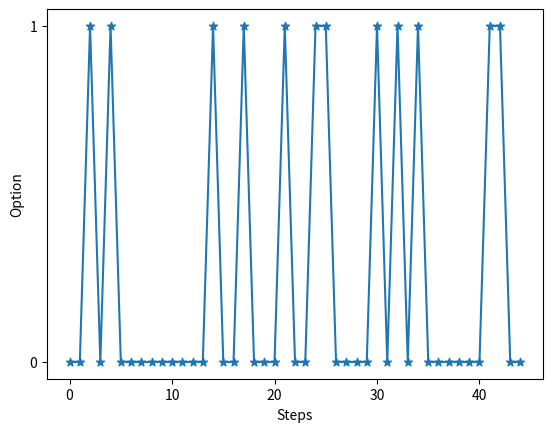
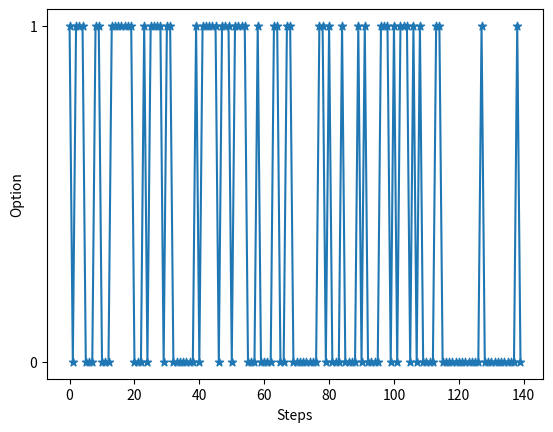
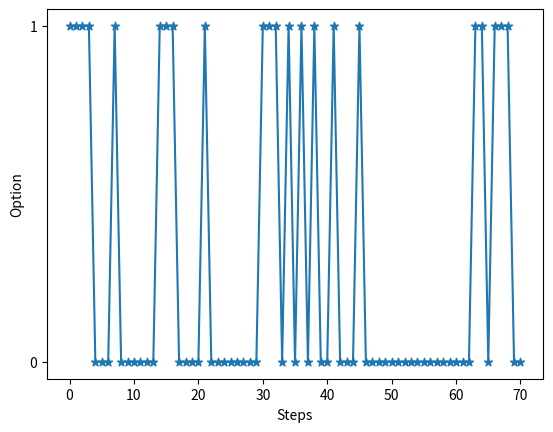
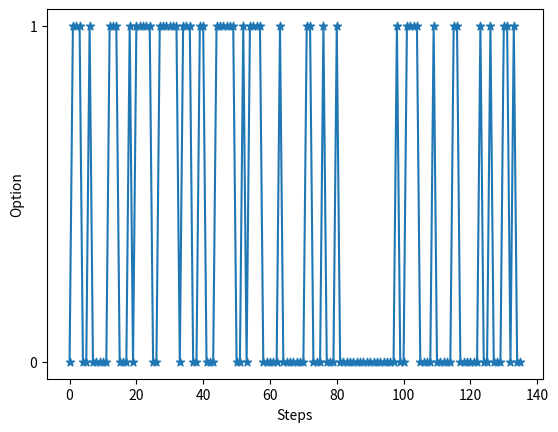
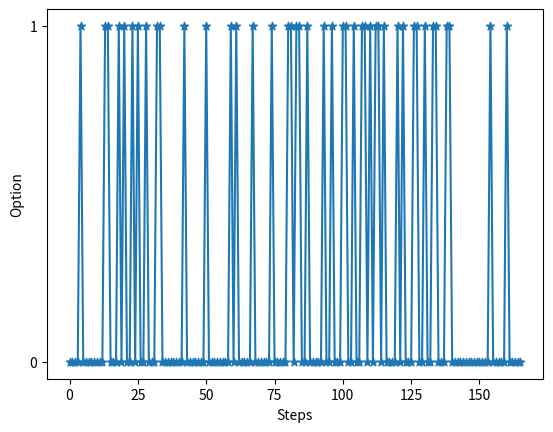
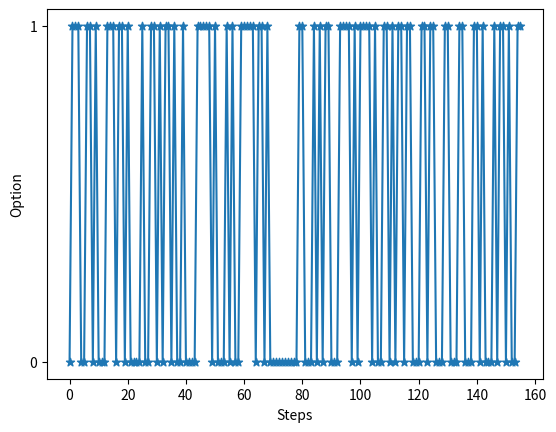
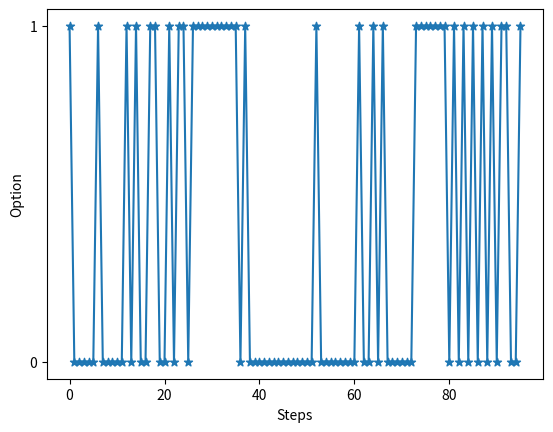
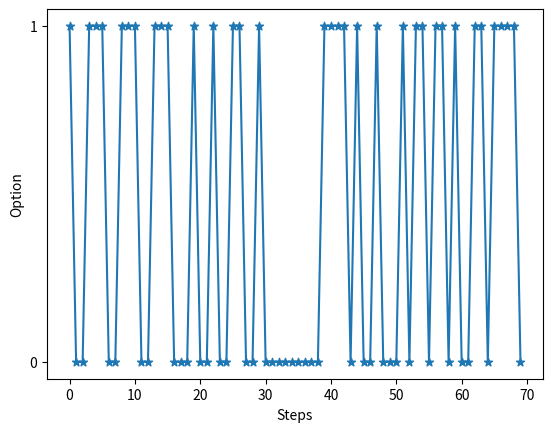
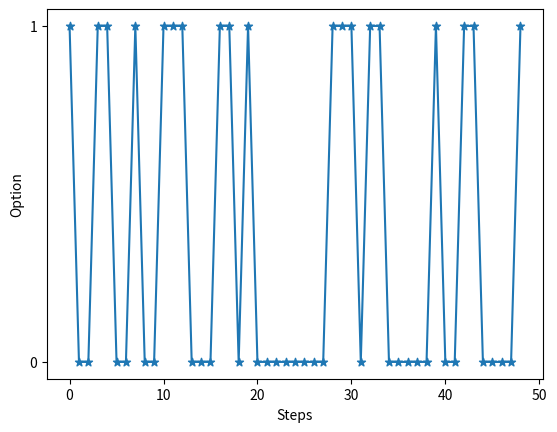
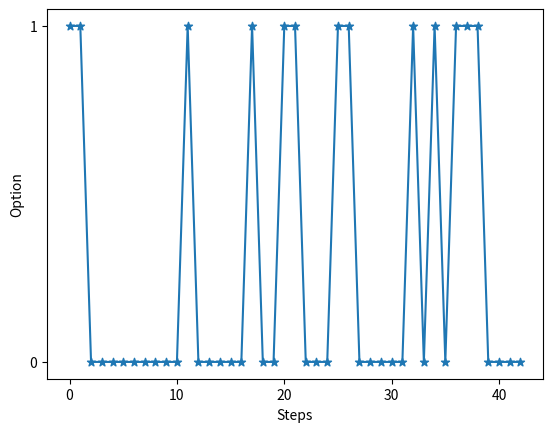
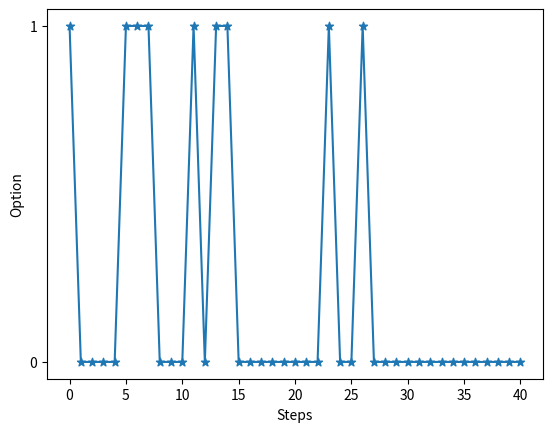
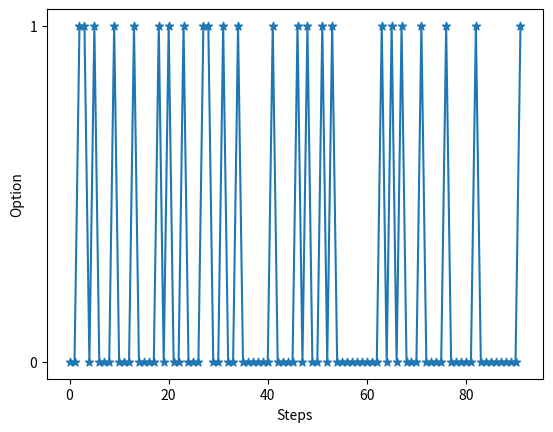
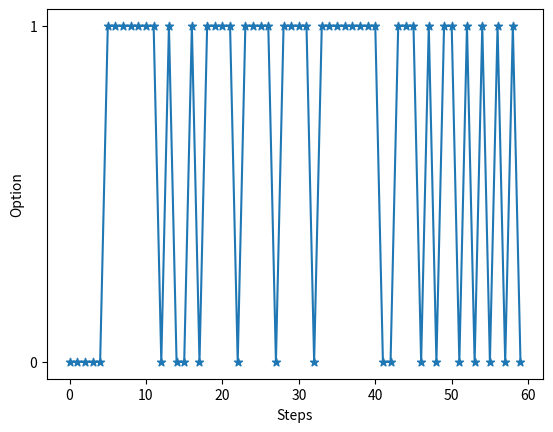
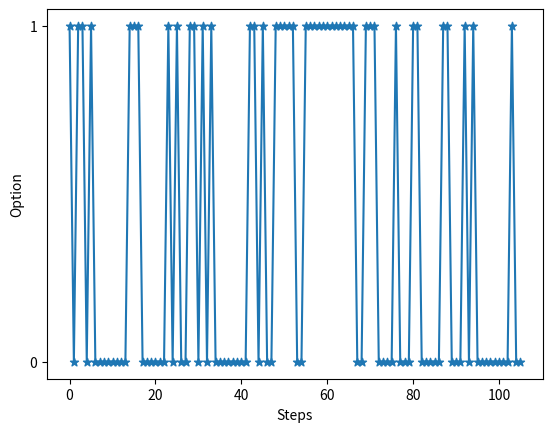
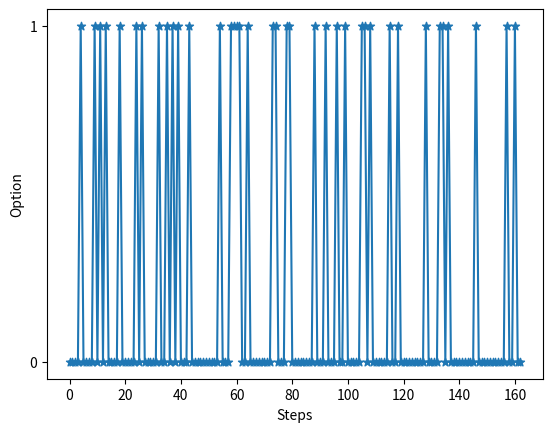
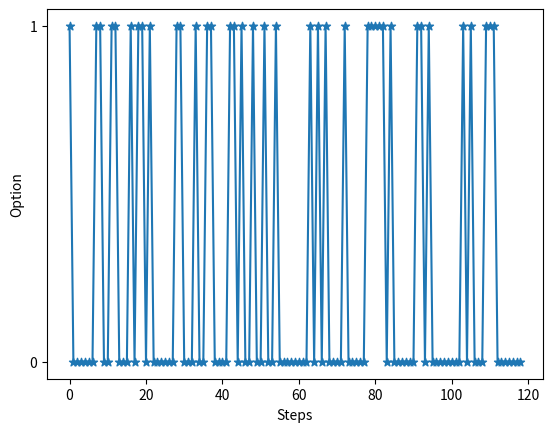

These figures' Python source, in order:
import numpy as np
import matplotlib.pyplot as plt

option_total = [[0, 0, 0, 1, 0, 0, 1, 0, 0, 0, 0, 1, 0, 0, 0, 0, 1, 0, 0, 0, 1, 0, 1, 0, 0, 0, 1, 1, 0, 1, 1, 1, 1, 0, 0, 1, 0, 0, 1, 0, 0, 1, 1, 0, 1, 1, 1, 0, 0, 0, 1, 0, 0, 0, 1, 1, 0, 1, 1, 0, 1, 0, 0, 1, 1, 0, 0, 1, 0, 0, 1, 1, 0, 0, 0, 0, 0, 0, 0, 1, 0, 0, 0, 0, 0, 0, 0, 0, 0, 0, 0, 0, 0, 1, 0, 1, 1, 0, 0, 0, 0, 0, 0, 0, 0, 0, 0, 0, 0, 0, 1, 0, 0, 1, 0, 0, 0, 1, 1, 1, 0, 0, 0, 1, 0, 0, 0, 0, 1, 1, 1, 0, 1, 0, 1, 0, 0, 1, 0, 0, 1, 0, 0, 0, 1, 0, 0, 0, 1, 0, 0, 1, 0, 1, 0, 0, 0, 0, 0, 0, 0, 0, 0, 0, 0, 1, 0, 0, 1, 1, 1], [0, 1, 1, 1, 0, 0, 1, 0, 0, 0, 0, 1, 1, 1, 0, 1, 0, 1, 0, 0, 1, 0, 1, 1, 0, 1, 0, 1, 0, 0, 1, 0, 1, 0, 0, 0, 0, 1, 0, 0, 1, 0, 1, 0, 0, 1], [1, 1, 1, 0, 0, 0, 1, 0, 0, 1, 0, 1, 1, 1, 1, 0, 0, 1, 0, 0, 1, 0, 0, 0, 1, 1, 1, 1, 1, 1, 1, 1, 1, 1, 1, 1, 0, 1, 0, 0, 1, 0, 0, 1, 0, 0, 1, 1, 0, 1, 0, 0], [0, 0, 0, 1, 0, 1, 0, 0, 1, 0, 0, 1, 0, 0, 0, 1, 0, 0, 1, 0, 0, 0, 0, 0, 0, 0, 0, 1, 0, 0, 0, 1, 0, 0], [1, 0, 0, 1, 1, 0, 1, 1, 0, 0, 1, 1, 0, 1, 0, 1, 1, 1, 0, 1, 0, 0, 1, 0, 1, 0, 0, 0, 1, 0, 1, 0, 0, 0, 1, 1, 0, 1, 0, 1, 0, 1, 0, 1, 1, 1, 1, 1, 0, 1, 1, 1, 0, 0, 1, 1, 0, 0, 1, 1, 0, 0, 1, 0, 0, 0, 0, 0, 0, 0, 0, 1, 1, 0, 0, 1, 0, 0, 0, 0, 0, 1, 0, 1, 0, 1, 0, 0, 0, 1, 0, 0, 0, 1, 0, 0, 1, 0, 1, 0, 1, 1, 1, 1, 0, 0, 0, 0, 1, 1, 1, 1, 0, 1, 0, 0, 0, 0, 1, 0, 0, 0, 1, 1, 0, 0, 1, 1, 0, 0, 1, 1, 1, 1, 1, 1, 0, 0, 1, 1, 1, 1, 1, 0, 1, 0, 0, 0, 0, 0, 1, 1], [0, 0, 0, 1, 0, 0, 0, 0, 0, 1, 0, 1, 0, 0, 0, 0, 0, 0, 0, 0, 0, 1, 0, 1, 0, 0, 1, 0, 1, 0, 0, 1, 0, 1, 0, 0, 1, 0, 0, 0, 0, 0, 0, 0, 0, 1, 1, 0, 0, 0, 0, 0, 1, 1, 0, 1, 0, 0, 1, 1, 0, 0, 0, 0, 0, 0, 0, 0, 0, 1, 0, 1, 1, 0, 1, 1, 0, 1, 1, 1, 0, 0, 0, 0, 1, 0, 0], [0, 0, 0, 1, 1, 0, 1, 1, 0, 1, 0, 1, 1, 1, 1, 1, 1, 1, 0, 0, 1, 0, 0, 1, 1, 1, 0, 0, 0, 1, 0, 0, 0, 0, 1, 0, 1, 0, 0, 0, 0, 0, 1, 0, 0, 0, 1, 0, 1, 0, 0, 0, 0, 1, 0, 1, 1, 1, 0, 1, 1, 0, 0, 0, 0, 1, 1, 0, 0, 1, 0, 0, 0, 0, 1, 0, 0, 0, 0, 1, 1, 1, 0, 0, 1, 0, 1, 0, 0, 0, 0, 1, 0, 0, 1, 1, 0, 1, 1, 1, 0, 0, 0, 1, 0, 0, 0, 0, 0, 0, 0, 1, 0, 0, 0, 0, 0, 0, 1, 0, 0, 0, 0, 0, 1, 0, 1, 1, 0, 0, 1, 1, 0, 0, 1, 1, 1, 0, 1, 0, 0, 0, 0, 0, 1, 0, 1, 1, 1, 0, 0, 0, 1, 0, 0, 0, 0, 0, 1, 0, 0, 0, 1, 0, 0, 0], [0, 0, 1, 0, 1, 0, 0, 0, 0, 0, 0, 0, 0, 0, 1, 0, 0, 1, 0, 0, 0, 1, 0, 0, 1, 1, 0, 0, 0, 0, 1, 0, 1, 0, 1, 0, 0, 0, 0, 0, 0, 1, 1, 0, 0], [1, 0, 1, 1, 1, 0, 0, 0, 1, 1, 0, 0, 0, 1, 1, 1, 1, 1, 1, 1, 0, 0, 0, 1, 0, 1, 1, 1, 1, 0, 1, 1, 0, 0, 0, 0, 0, 0, 0, 1, 0, 1, 1, 1, 1, 1, 0, 1, 1, 1, 0, 1, 1, 1, 1, 0, 0, 0, 1, 0, 0, 0, 0, 1, 1, 0, 0, 1, 1, 0, 0, 0, 0, 0, 0, 0, 0, 1, 1, 0, 1, 0, 0, 0, 1, 0, 0, 0, 0, 1, 0, 1, 0, 0, 0, 0, 1, 1, 1, 0, 1, 0, 1, 1, 1, 0, 1, 0, 1, 0, 0, 0, 0, 1, 1, 0, 0, 0, 0, 0, 0, 0, 0, 0, 0, 0, 0, 1, 0, 0, 0, 0, 0, 0, 0, 0, 0, 0, 1, 0], [1, 1, 1, 1, 0, 0, 0, 1, 0, 0, 0, 0, 0, 0, 1, 1, 1, 0, 0, 0, 0, 1, 0, 0, 0, 0, 0, 0, 0, 0, 1, 1, 1, 0, 1, 0, 1, 0, 1, 0, 0, 1, 0, 0, 0, 1, 0, 0, 0, 0, 0, 0, 0, 0, 0, 0, 0, 0, 0, 0, 0, 0, 0, 1, 1, 0, 1, 1, 1, 0, 0], [0, 1, 1, 1, 0, 0, 1, 0, 0, 0, 0, 0, 1, 1, 1, 0, 0, 0, 1, 0, 1, 1, 1, 1, 1, 0, 0, 1, 1, 1, 1, 1, 1, 0, 1, 1, 1, 0, 0, 1, 1, 0, 0, 0, 1, 1, 1, 1, 1, 1, 0, 0, 1, 0, 1, 1, 1, 1, 0, 0, 0, 0, 0, 1, 0, 0, 0, 0, 0, 0, 0, 1, 1, 0, 0, 0, 1, 0, 0, 0, 1, 0, 0, 0, 0, 0, 0, 0, 0, 0, 0, 0, 0, 0, 0, 0, 0, 0, 1, 0, 0, 1, 1, 1, 1, 0, 0, 0, 0, 1, 0, 0, 0, 0, 0, 1, 1, 0, 0, 0, 0, 0, 0, 1, 0, 0, 1, 0, 0, 0, 1, 1, 0, 1, 0, 0], [0, 0, 0, 0, 1, 0, 0, 0, 0, 0, 0, 0, 0, 1, 1, 0, 0, 0, 1, 0, 1, 0, 0, 1, 0, 1, 0, 0, 1, 0, 0, 0, 1, 1, 0, 0, 0, 0, 0, 0, 0, 0, 1, 0, 0, 0, 0, 0, 0, 0, 1, 0, 0, 0, 0, 0, 0, 0, 0, 1, 0, 1, 0, 0, 0, 0, 0, 1, 0, 0, 0, 0, 0, 0, 1, 0, 0, 0, 0, 0, 1, 1, 0, 1, 1, 0, 0, 1, 0, 0, 0, 0, 0, 1, 0, 0, 1, 0, 0, 0, 1, 1, 0, 0, 1, 0, 0, 1, 1, 0, 1, 0, 1, 1, 0, 1, 0, 0, 0, 0, 1, 0, 1, 0, 0, 0, 1, 1, 0, 0, 1, 0, 0, 1, 1, 0, 0, 0, 1, 1, 0, 0, 0, 0, 0, 0, 0, 0, 0, 0, 0, 0, 0, 0, 1, 0, 0, 0, 0, 0, 1, 0, 0, 0, 0, 0], [0, 1, 1, 1, 0, 0, 1, 1, 0, 1, 0, 0, 0, 1, 1, 1, 0, 1, 1, 0, 1, 0, 0, 0, 0, 1, 0, 0, 1, 1, 0, 1, 0, 1, 1, 0, 1, 0, 0, 1, 0, 0, 0, 0, 1, 1, 1, 1, 1, 0, 1, 0, 0, 0, 1, 0, 1, 0, 0, 1, 1, 1, 1, 1, 0, 1, 1, 0, 1, 0, 0, 0, 0, 0, 0, 0, 0, 0, 0, 1, 1, 0, 0, 0, 1, 0, 1, 0, 1, 1, 0, 0, 0, 1, 1, 1, 1, 0, 1, 0, 1, 1, 1, 1, 0, 1, 0, 0, 1, 1, 0, 1, 0, 1, 1, 0, 1, 1, 0, 0, 0, 1, 1, 0, 1, 1, 0, 0, 0, 1, 1, 0, 0, 0, 1, 1, 0, 0, 0, 1, 1, 0, 1, 0, 0, 0, 1, 0, 1, 1, 0, 1, 0, 0, 1, 1], [1, 0, 0, 0, 0, 0, 1, 0, 0, 0, 0, 0, 1, 0, 1, 0, 0, 1, 1, 0, 0, 1, 0, 1, 1, 0, 1, 1, 1, 1, 1, 1, 1, 1, 1, 1, 0, 1, 0, 0, 0, 0, 0, 0, 0, 0, 0, 0, 0, 0, 0, 0, 1, 0, 0, 0, 0, 0, 0, 0, 0, 1, 0, 0, 1, 0, 1, 0, 0, 0, 0, 0, 0, 1, 1, 1, 1, 1, 1, 1, 0, 1, 0, 1, 0, 1, 0, 1, 0, 1, 0, 1, 1, 0, 0, 1], [1, 0, 0, 1, 1, 1, 0, 0, 1, 1, 1, 0, 0, 1, 1, 1, 0, 0, 0, 1, 0, 0, 1, 0, 0, 1, 1, 0, 0, 1, 0, 0, 0, 0, 0, 0, 0, 0, 0, 1, 1, 1, 1, 0, 1, 0, 0, 1, 0, 0, 0, 1, 0, 1, 1, 0, 1, 1, 0, 1, 0, 0, 1, 1, 0, 1, 1, 1, 1, 0], [1, 0, 0, 1, 1, 0, 0, 1, 0, 0, 1, 1, 1, 0, 0, 0, 1, 1, 0, 1, 0, 0, 0, 0, 0, 0, 0, 0, 1, 1, 1, 0, 1, 1, 0, 0, 0, 0, 0, 1, 0, 0, 1, 1, 0, 0, 0, 0, 1], [1, 1, 0, 0, 0, 0, 0, 0, 0, 0, 0, 1, 0, 0, 0, 0, 0, 1, 0, 0, 1, 1, 0, 0, 0, 1, 1, 0, 0, 0, 0, 0, 1, 0, 1, 0, 1, 1, 1, 0, 0, 0, 0], [1, 0, 0, 0, 0, 1, 1, 1, 0, 0, 0, 1, 0, 1, 1, 0, 0, 0, 0, 0, 0, 0, 0, 1, 0, 0, 1, 0, 0, 0, 0, 0, 0, 0, 0, 0, 0, 0, 0, 0, 0], [0, 0, 1, 1, 0, 1, 0, 0, 0, 1, 0, 0, 0, 1, 0, 0, 0, 0, 1, 0, 1, 0, 0, 1, 0, 0, 0, 1, 1, 0, 0, 1, 0, 0, 1, 0, 0, 0, 0, 0, 0, 1, 0, 0, 0, 0, 1, 0, 1, 0, 0, 1, 0, 1, 0, 0, 0, 0, 0, 0, 0, 0, 0, 1, 0, 1, 0, 1, 0, 0, 0, 1, 0, 0, 0, 0, 1, 0, 0, 0, 0, 0, 1, 0, 0, 0, 0, 0, 0, 0, 0, 1], [0, 0, 0, 0, 0, 1, 1, 1, 1, 1, 1, 1, 0, 1, 0, 0, 1, 0, 1, 1, 1, 1, 0, 1, 1, 1, 1, 0, 1, 1, 1, 1, 0, 1, 1, 1, 1, 1, 1, 1, 1, 0, 0, 1, 1, 1, 0, 1, 0, 1, 1, 0, 1, 0, 1, 0, 1, 0, 1, 0], [1, 0, 1, 1, 0, 1, 0, 0, 0, 0, 0, 0, 0, 0, 1, 1, 1, 0, 0, 0, 0, 0, 0, 1, 0, 1, 0, 0, 1, 1, 0, 1, 0, 1, 0, 0, 0, 0, 0, 0, 0, 0, 1, 1, 0, 1, 0, 0, 1, 1, 1, 1, 1, 0, 0, 1, 1, 1, 1, 1, 1, 1, 1, 1, 1, 1, 1, 0, 0, 1, 1, 1, 0, 0, 0, 0, 1, 0, 0, 0, 1, 1, 0, 0, 0, 0, 0, 1, 1, 0, 0, 0, 1, 0, 1, 0, 0, 0, 0, 0, 0, 0, 0, 1, 0, 0], [0, 0, 0, 0, 1, 0, 0, 0, 0, 1, 0, 1, 0, 1, 0, 0, 0, 0, 1, 0, 0, 0, 0, 0, 1, 0, 1, 0, 0, 0, 0, 0, 1, 0, 0, 1, 0, 1, 0, 1, 0, 0, 0, 1, 0, 0, 0, 0, 0, 0, 0, 0, 0, 0, 1, 0, 0, 0, 1, 1, 1, 1, 0, 0, 1, 0, 0, 0, 0, 0, 0, 0, 0, 1, 1, 0, 0, 0, 1, 1, 0, 0, 0, 0, 0, 0, 0, 0, 1, 0, 0, 0, 1, 0, 0, 0, 1, 0, 0, 1, 0, 0, 0, 0, 0, 1, 1, 0, 1, 0, 0, 0, 0, 0, 0, 1, 0, 0, 1, 0, 0, 0, 0, 0, 0, 0, 0, 0, 1, 0, 0, 0, 0, 1, 1, 0, 1, 0, 0, 0, 0, 0, 0, 0, 0, 0, 1, 0, 0, 0, 0, 0, 0, 0, 0, 0, 0, 1, 0, 0, 1, 0, 0], [1, 0, 0, 0, 0, 0, 0, 1, 1, 0, 0, 1, 1, 0, 0, 0, 1, 0, 1, 1, 0, 1, 0, 0, 0, 0, 0, 0, 1, 1, 0, 0, 0, 1, 0, 0, 1, 1, 0, 0, 0, 0, 1, 1, 0, 1, 0, 0, 1, 0, 0, 1, 0, 0, 1, 0, 0, 0, 0, 0, 0, 0, 0, 1, 0, 1, 0, 1, 0, 0, 0, 0, 1, 0, 0, 0, 0, 0, 1, 1, 1, 1, 1, 0, 1, 0, 0, 0, 0, 0, 0, 1, 1, 0, 1, 0, 0, 0, 0, 0, 0, 0, 0, 1, 0, 1, 0, 0, 0, 1, 1, 1, 0, 0, 0, 0, 0, 0, 0], [0, 0, 0, 1, 0, 0, 0, 0, 1, 0, 0, 0, 0, 1, 0, 1, 0, 0, 1, 0, 0, 1, 0, 0, 0, 0, 0, 0, 0, 0, 1, 0, 0, 0, 1, 0, 1, 1, 1, 0, 0, 0, 1, 0, 0, 0, 0, 0, 1, 0, 0, 0, 0, 0, 1, 1, 0, 0, 0, 0, 0, 0, 0, 0, 1, 0, 0, 1, 0, 1, 1, 0, 0, 1, 0, 1, 0, 0, 1, 0, 0, 0, 0, 1, 0, 0, 0, 0, 0, 0, 0, 0, 0, 0, 0, 0, 0, 0, 0, 0, 0, 0, 1, 0, 0, 0, 1, 0, 1, 1, 0, 1, 0, 0, 0, 1, 1, 1, 0, 0, 0, 0, 0, 0, 1, 1, 0, 0, 0, 0, 1, 0, 0, 1], [0, 1, 0, 0, 0, 0, 0, 0, 0, 0, 0, 0, 0, 0, 0, 0, 0, 0, 0, 1, 1, 0, 0, 0, 0, 1, 0, 0, 0, 0, 1, 1, 0, 0, 0, 0, 0, 1, 0, 0, 1, 1, 0, 0, 1, 1, 0, 0, 0, 1, 1, 0, 1, 0], [0, 1, 0, 0, 1, 0, 0, 0, 0, 1, 0, 1, 0, 1, 1, 1, 1, 0, 1, 0, 0, 1, 1, 0, 1, 1, 0, 0, 0, 1, 0, 1, 0, 0, 1, 0, 0, 0, 1, 0, 1, 1, 0, 1, 1, 0, 0, 1, 0, 1, 1, 1, 0, 0, 0, 0, 0, 1, 1, 0, 0, 1, 0, 0, 0, 0, 1, 0, 0, 0, 0], [0, 0, 0, 1, 0, 1, 1, 0, 0, 0, 1, 1, 0, 1, 0, 0, 0, 0, 0, 0, 1, 1, 0, 0, 0, 1, 0, 0, 0, 0, 1, 0, 1, 1, 0, 0, 0, 0, 0, 0, 0, 0, 0, 1, 0, 0, 0, 0, 1, 0, 0, 0, 0, 0, 0, 1, 1, 0, 0, 0, 0, 1, 0, 0, 1, 0, 1, 1, 0, 1, 1, 0, 0, 0, 0, 1]]
for i in range(len(option_total)-20, len(option_total)):
    option_list = np.array(option_total[i])
    x = np.arange(option_list.shape[0])
    y = option_list

    fig = plt.figure()
    ax1 = fig.add_subplot(111)
    # ax1.set_title('Option Switch')
    ax1.scatter(x, y, marker='*')
    plt.plot(x, y)
    plt.xlabel('Steps')
    plt.ylabel('Option')
    plt.yticks([0, 1])
    # plt.legend('Option')
    plt.show()